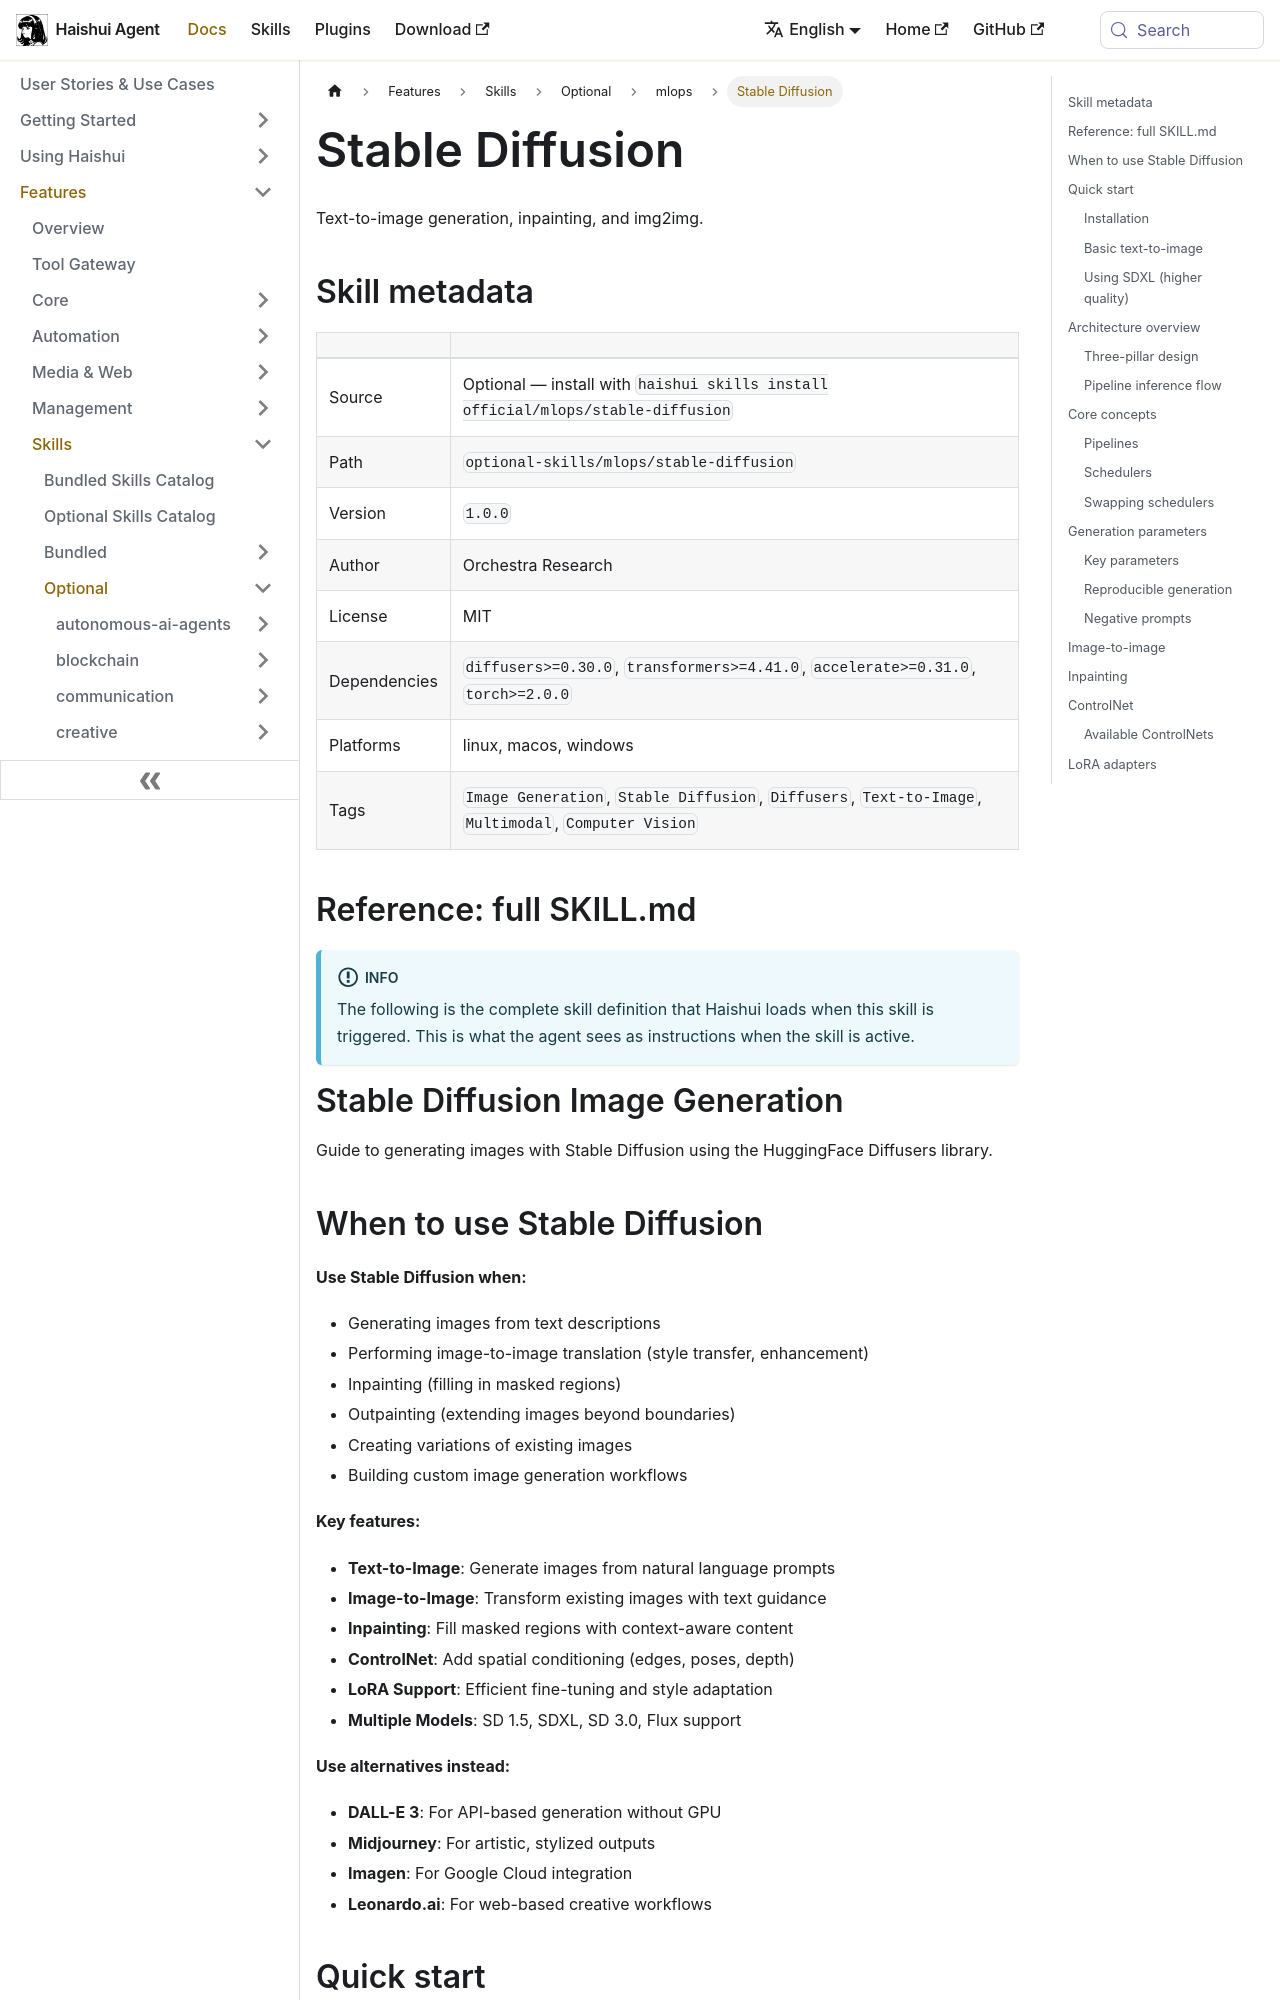

repository: aiqinghaiwork163/haishui-agent · page: docs/user-guide/skills/optional/mlops/mlops-stable-diffusion/index.html · generator: docusaurus

---
title: "Stable Diffusion — Text-to-image generation, inpainting, and img2img"
sidebar_label: "Stable Diffusion"
description: "Text-to-image generation, inpainting, and img2img"
---

{/* This page is auto-generated from the skill's SKILL.md by website/scripts/generate-skill-docs.py. Edit the source SKILL.md, not this page. */}

# Stable Diffusion

Text-to-image generation, inpainting, and img2img.

## Skill metadata

| | |
|---|---|
| Source | Optional — install with `haishui skills install official/mlops/stable-diffusion` |
| Path | `optional-skills/mlops/stable-diffusion` |
| Version | `1.0.0` |
| Author | Orchestra Research |
| License | MIT |
| Dependencies | `diffusers>=0.30.0`, `transformers>=4.41.0`, `accelerate>=0.31.0`, `torch>=2.0.0` |
| Platforms | linux, macos, windows |
| Tags | `Image Generation`, `Stable Diffusion`, `Diffusers`, `Text-to-Image`, `Multimodal`, `Computer Vision` |

## Reference: full SKILL.md

:::info
The following is the complete skill definition that Haishui loads when this skill is triggered. This is what the agent sees as instructions when the skill is active.
:::

# Stable Diffusion Image Generation

Guide to generating images with Stable Diffusion using the HuggingFace Diffusers library.
